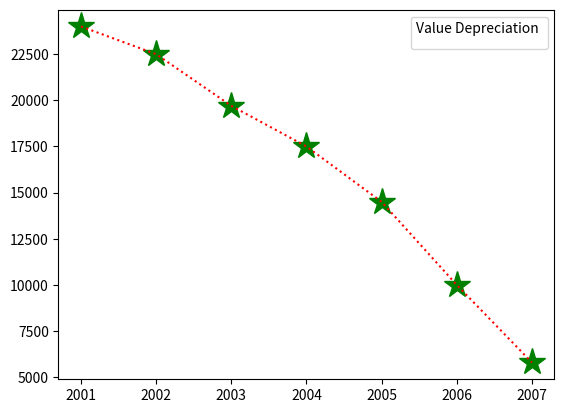

This chart was generated by the following Python code:
#!/usr/bin/env python3
# -*- coding: utf-8 -*-
"""
Created on Mon Dec 20 11:20:32 2021

[redacted]
"""

import matplotlib.pyplot as plt
import numpy as np
xpoints = np.array([2001, 2002,2003,2004,2005,2006,2007])
ypoints = np.array([24000, 22500,19700,17500,14500,10000,5800])
plt.plot(xpoints, ypoints, '*g',ms = 20)
plt.plot(xpoints, ypoints, ':r')

leg = plt.legend(title="Value Depreciation ")
leg._legend_box.align = "left"
plt.show()

